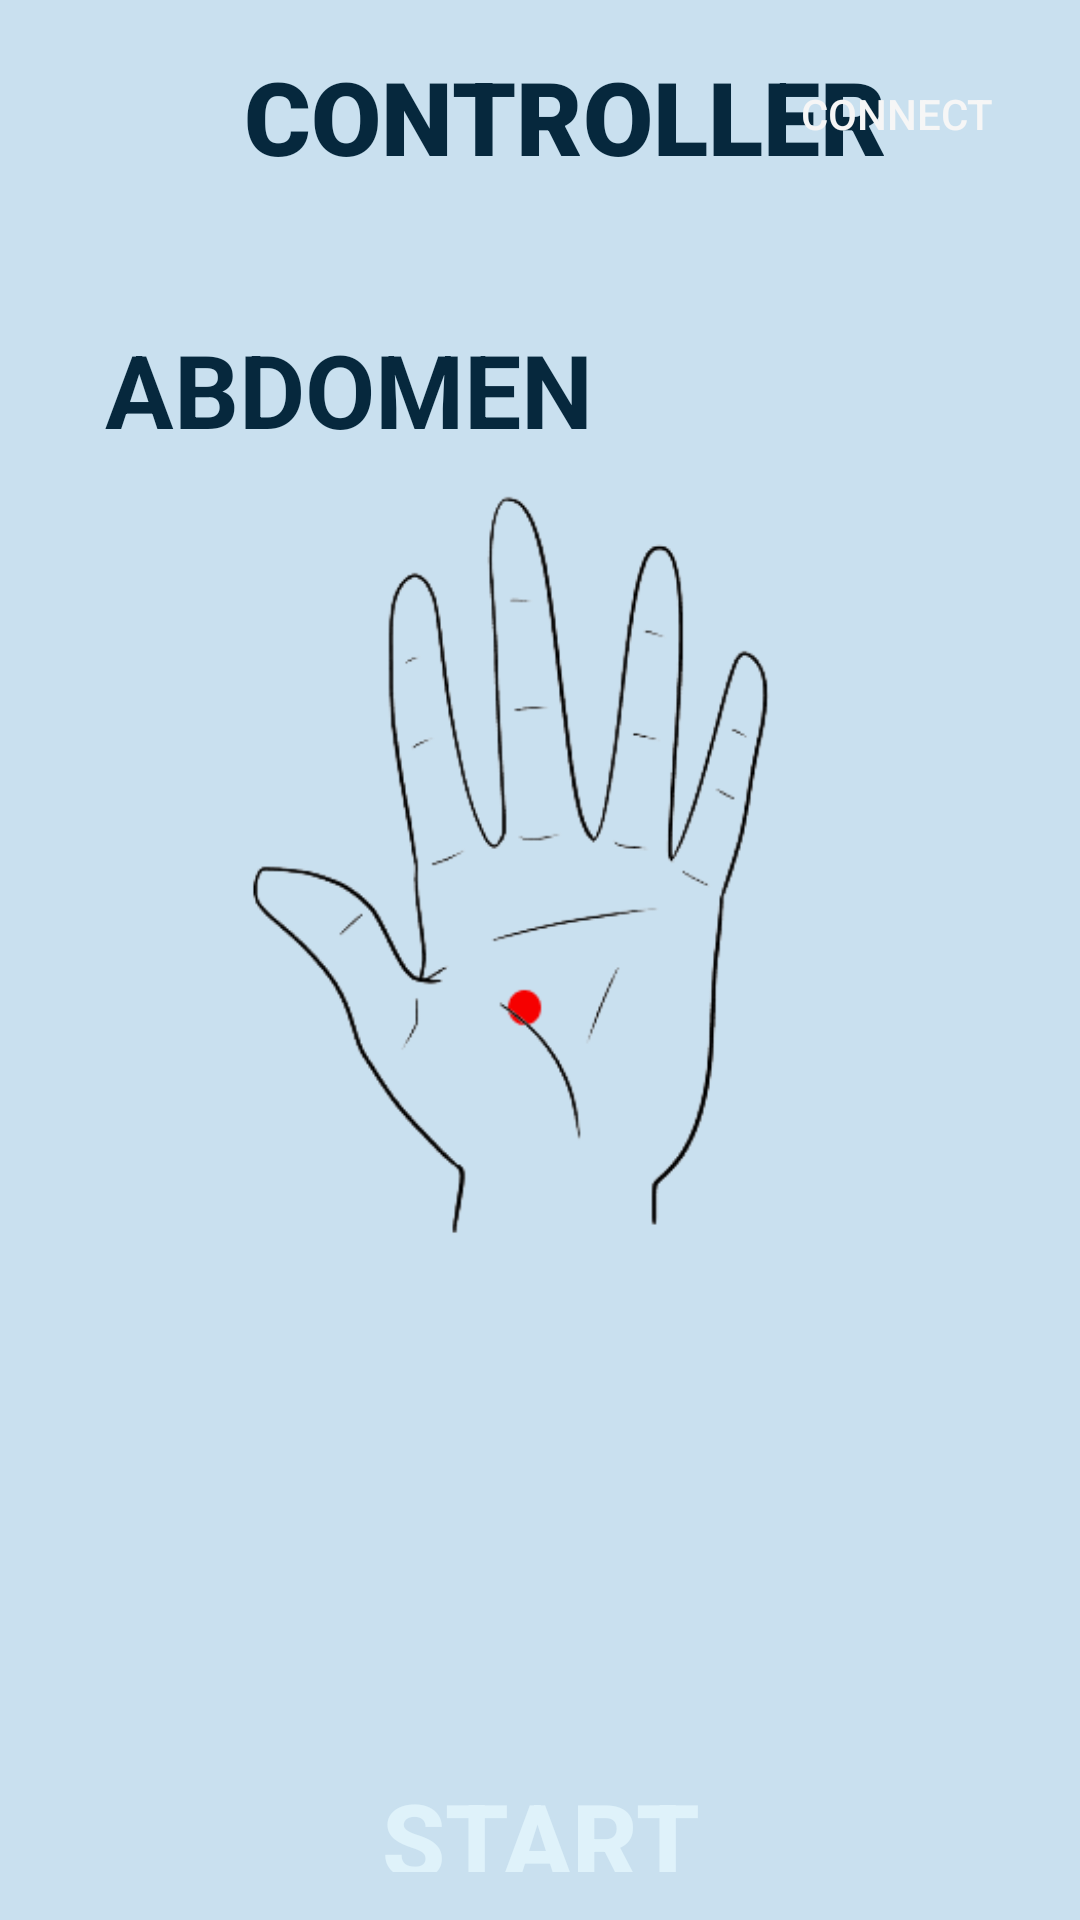

Produce the Android XML layout that renders to this screen, including the resource entries it uses.
<!-- AndroidManifest.xml: application theme Theme.Accumitt2 -->
<!-- res/layout/activity_sixth.xml -->
<?xml version="1.0" encoding="utf-8"?>
<RelativeLayout xmlns:android="http://schemas.android.com/apk/res/android"
    xmlns:app="http://schemas.android.com/apk/res-auto"
    xmlns:tools="http://schemas.android.com/tools"
    android:layout_width="match_parent"
    android:layout_height="match_parent"
    android:background="#06283D"
    android:backgroundTint="#C9E0EF"
    android:longClickable="false"
    android:padding="16dp"
    tools:context=".MainActivity">

    <TextView
        android:id="@+id/textView"
        android:layout_width="387dp"
        android:layout_height="60dp"
        android:layout_alignParentStart="true"
        android:layout_alignParentEnd="true"
        android:layout_marginStart="17dp"
        android:layout_marginEnd="0dp"
        android:fontFamily="sans-serif-black"
        android:text="CONTROLLER"
        android:textAlignment="center"
        android:textColor="#06283d"
        android:textSize="34sp" />

    <TextView
        android:id="@+id/textView2"
        android:layout_width="222dp"
        android:layout_height="71dp"
        android:layout_alignParentStart="true"
        android:layout_alignParentTop="true"
        android:layout_alignParentEnd="true"
        android:layout_marginStart="19dp"
        android:layout_marginTop="91dp"
        android:layout_marginEnd="109dp"
        android:text="ABDOMEN"
        android:textAlignment="viewStart"
        android:textColor="#06283d"
        android:textSize="34sp"
        android:textStyle="bold" />

    <ImageView
        android:id="@+id/imageView4"
        android:layout_width="350dp"
        android:layout_height="439dp"
        android:layout_alignParentStart="true"
        android:layout_alignParentTop="true"
        android:layout_alignParentEnd="true"
        android:layout_alignParentBottom="true"
        android:layout_marginStart="0dp"
        android:layout_marginTop="147dp"
        android:layout_marginEnd="0dp"
        android:layout_marginBottom="207dp"
        app:srcCompat="@drawable/abdomen" />

    <Button
        android:id="@+id/button61"
        android:layout_width="180dp"
        android:layout_height="66dp"
        android:layout_alignParentStart="true"
        android:layout_alignParentTop="true"
        android:layout_alignParentEnd="true"
        android:layout_marginStart="85dp"
        android:layout_marginTop="574dp"
        android:layout_marginEnd="85dp"
        android:background="@drawable/roundstyle"
        android:backgroundTint="#06283D"
        android:backgroundTintMode="add"
        android:text="START"
        android:textColor="#DFF2FA"
        android:textColorLink="#87C1CC"
        android:textSize="34sp"
        android:textStyle="bold" />

    <Button
        android:id="@+id/button62"
        android:layout_width="229dp"
        android:layout_height="65dp"
        android:layout_alignParentStart="true"
        android:layout_alignParentTop="true"
        android:layout_alignParentEnd="true"
        android:layout_marginStart="85dp"
        android:layout_marginTop="650dp"
        android:layout_marginEnd="81dp"
        android:background="@drawable/roundstyle"
        android:backgroundTint="#B30000"
        android:backgroundTintMode="add"
        android:text="STOP"
        android:textColor="#DFF2FA"
        android:textColorLink="#87C1CC"
        android:textSize="34sp"
        android:textStyle="bold" />

    <Button
        android:id="@+id/button63"
        android:layout_width="138dp"
        android:layout_height="wrap_content"
        android:layout_alignParentStart="true"
        android:layout_alignParentEnd="true"
        android:layout_alignParentBottom="true"
        android:layout_marginStart="248dp"
        android:layout_marginEnd="10dp"
        android:layout_marginBottom="564dp"
        android:background="@drawable/roundstyle"
        android:backgroundTint="#06283D"
        android:text="Connect"
        android:textColor="#F6F6F6" />

</RelativeLayout>
<!-- resources referenced by this layout -->
<resources>
  <!-- drawable abdomen: png bitmap (drawable, 29708 bytes) -->
  <style name="Theme.Accumitt2" parent="Base.Theme.Accumitt2" />
  <style name="Base.Theme.Accumitt2" parent="Theme.AppCompat.Light.NoActionBar">
          
          
      </style>
</resources>
